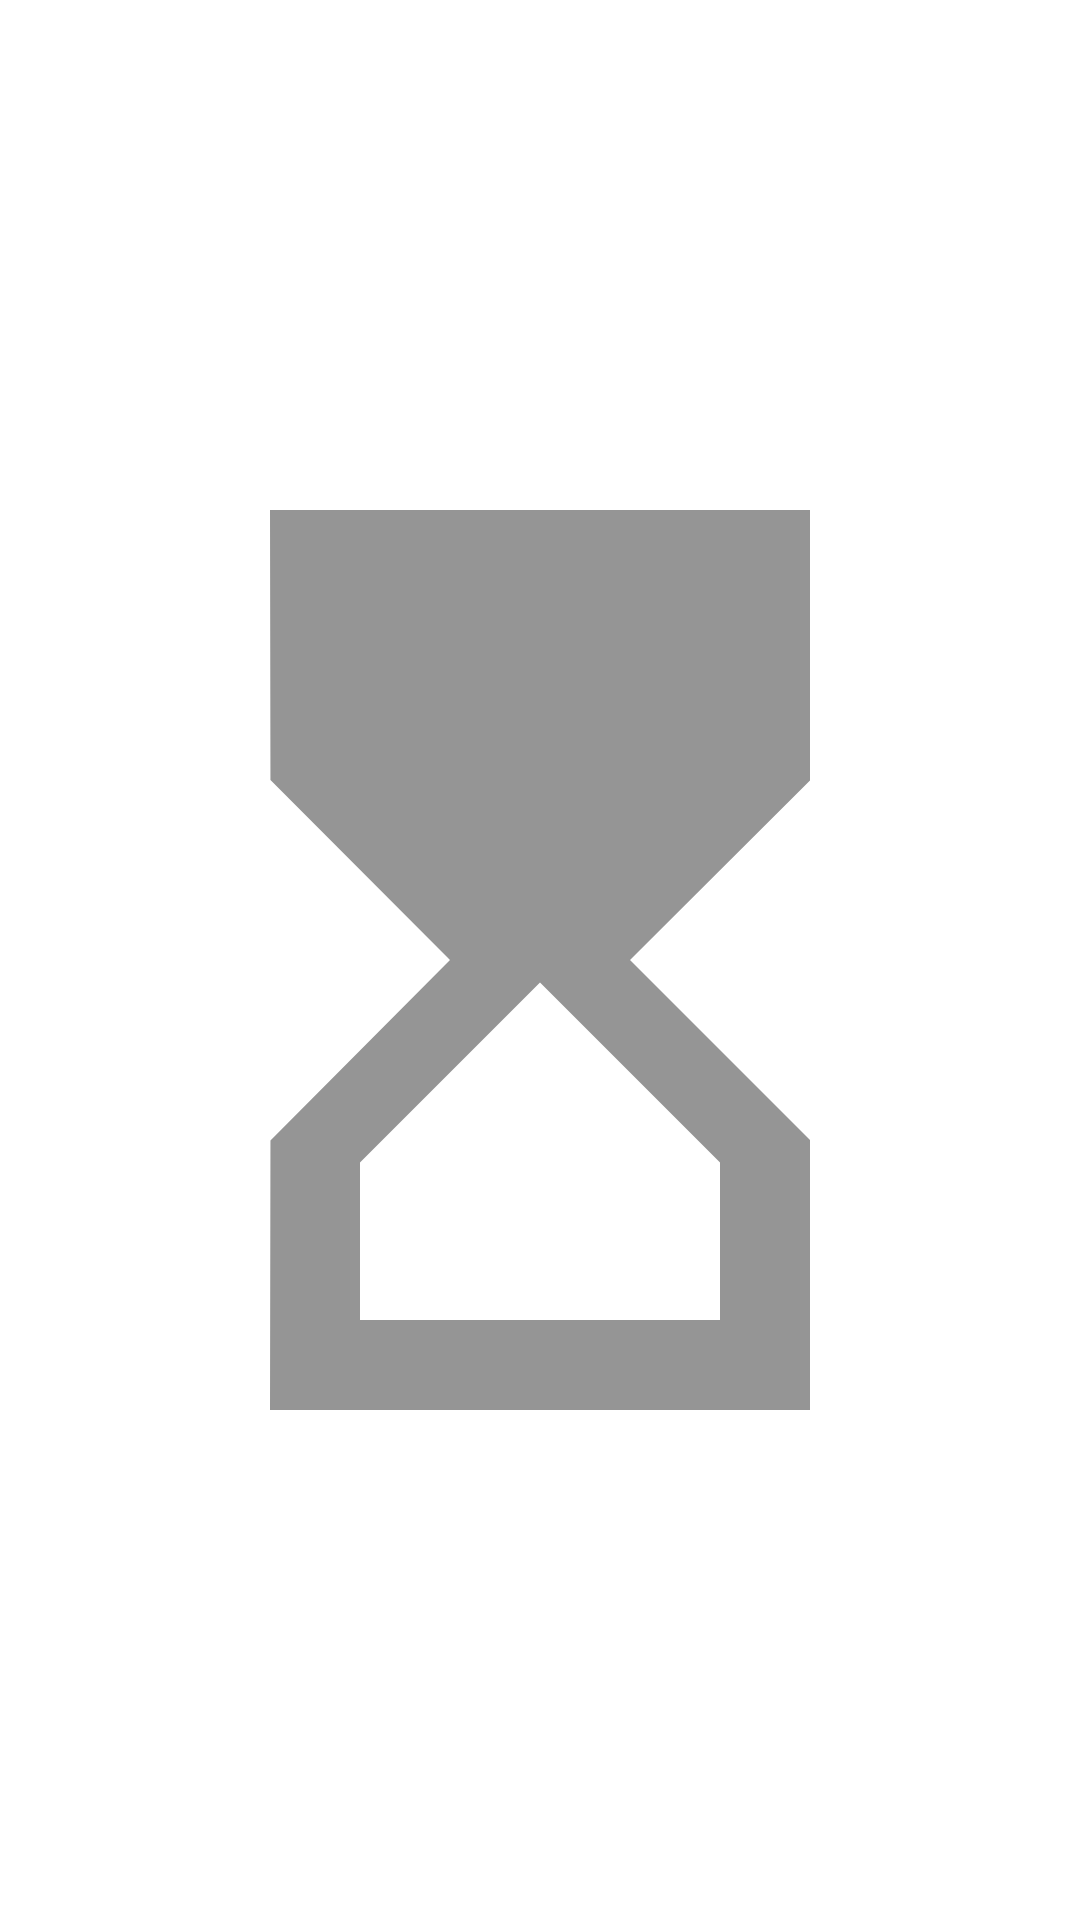

This screen was rendered from an Android layout file. Write that file and the resources it references.
<!-- AndroidManifest.xml: application theme Theme.StunWire -->
<!-- res/layout/session_fragment_sent_message_item_timestamp_status.xml -->
<?xml version="1.0" encoding="utf-8"?>
<ImageView xmlns:android="http://schemas.android.com/apk/res/android" xmlns:app="http://schemas.android.com/apk/res-auto"
    android:id="@+id/sent_session_message_status_iv"
    android:layout_width="11sp"
    android:layout_height="11sp"
    android:layout_gravity="center"
    android:src="@drawable/baseline_hourglass_top_24"
    app:tint="?attr/timestampColor">

</ImageView>
<!-- resources referenced by this layout -->
<resources>
  <!-- drawable baseline_hourglass_top_24 (drawable) -->
  <vector android:height="24dp" android:tint="@color/dark_gray"
      android:viewportHeight="24" android:viewportWidth="24"
      android:width="24dp" xmlns:android="http://schemas.android.com/apk/res/android">
      <path android:fillColor="@android:color/white" android:pathData="M6,2l0.01,6L10,12l-3.99,4.01L6,22h12v-6l-4,-4l4,-3.99V2H6zM16,16.5V20H8v-3.5l4,-4L16,16.5z"/>
  </vector>
  <style name="Theme.StunWire" parent="Theme.Material3.DayNight.NoActionBar">
          <item name="colorPrimary">@color/brand_color</item>
          <item name="colorPrimaryVariant">@color/brand_color</item>
          <item name="colorOnPrimary">@color/white</item>
          <item name="colorSecondary">@color/black</item>
          <item name="colorSecondaryVariant">@color/black</item>
          <item name="colorOnSecondary">@color/white</item>
          <item name="android:statusBarColor">?attr/colorPrimaryVariant</item>
          <item name="android:windowBackground">@color/white</item>
          <item name="colorAccent">@color/brand_color</item>
          <item name="dividerColor">@color/light_gray</item>
          <item name="popupMenuBackground">@color/white</item>
          <item name="android:windowSplashScreenIconBackgroundColor" tools:targetApi="s">
              @color/white
          </item>
          <item name="android:textColorHighlight">@color/brand_color</item>
          <item name="switchStyle">@style/Widget.AppCompat.CompoundButton.Switch</item>
          <item name="actionOverflowButtonStyle">@style/StunWireToolbarStyle</item>
          <item name="sessionsListItemColor">@color/sessionsListItem_day</item>
          <item name="sessionsListItemColorSelected">@color/sessionsListItem_selected_day</item>
          <item name="timestampColor">@color/sessionTimestamp_day</item>
          <item name="sentMessageCardBackgroundColor">@color/sentMessageCard_day</item>
          <item name="receivedMessageCardBackgroundColor">@color/receivedMessageCard_day</item>
      </style>
  <color name="dark_gray">#252525</color>
  <color name="brand_color">#C34545</color>
  <color name="white">#FFFFFFFF</color>
  <color name="black">#FF000000</color>
  <color name="light_gray">#A2A2A2</color>
  <style name="StunWireToolbarStyle" parent="Widget.AppCompat.ActionButton.Overflow">
          <item name="android:tint">@color/white</item>
      </style>
  <color name="sessionsListItem_day">#F8F3F3</color>
  <color name="sessionsListItem_selected_day">#F5CECE</color>
  <color name="sessionTimestamp_day">#959595</color>
  <color name="sentMessageCard_day">#F5CECE</color>
  <color name="receivedMessageCard_day">#EEF1F6</color>
</resources>
